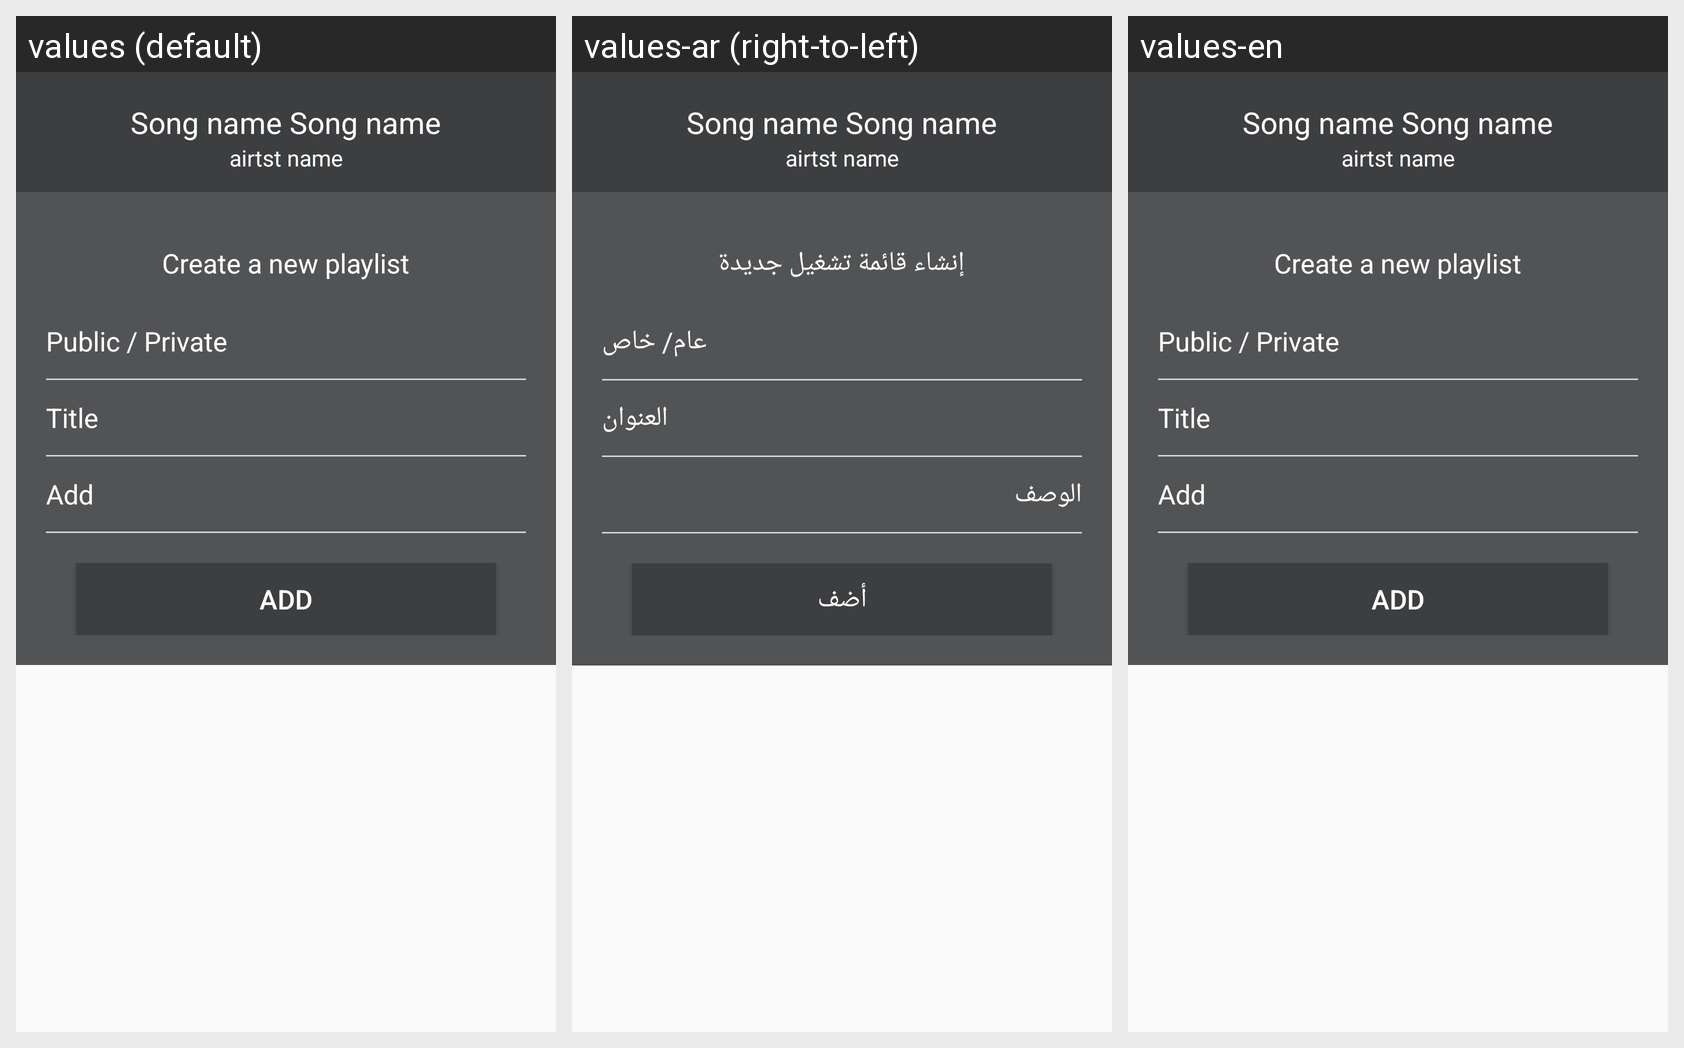

The same Android screen rendered under several of its app's locales, left to right. List the strings drawn on it with the default value and each locale's translation.
Android screen res/layout/createnewalbum.xml rendered under 3 locales, left to right: values (default), values-ar (right-to-left), values-en. Device: Nexus 5 (rendered at 1080×1920; each locale shown at half size, 540×960, under a caption strip naming it); theme AppTheme.
Strings drawn on this screen, with the default value and each locale's value (text and hints the layout hard-codes, and strings that could not be matched under every locale, appear in the picture but are not listed):

Createanewplaylist
  values: Create a new playlist
  values-ar: إنشاء قائمة تشغيل جديدة
  values-en: Create a new playlist

PublicPrivate
  values: Public / Private
  values-ar: عام/ خاص
  values-en: Public / Private

Title
  values: Title
  values-ar: العنوان
  values-en: Title

Description
  values: Add
  values-ar: الوصف
  values-en: Add

Add
  values: Add
  values-ar: أضف
  values-en: Add
